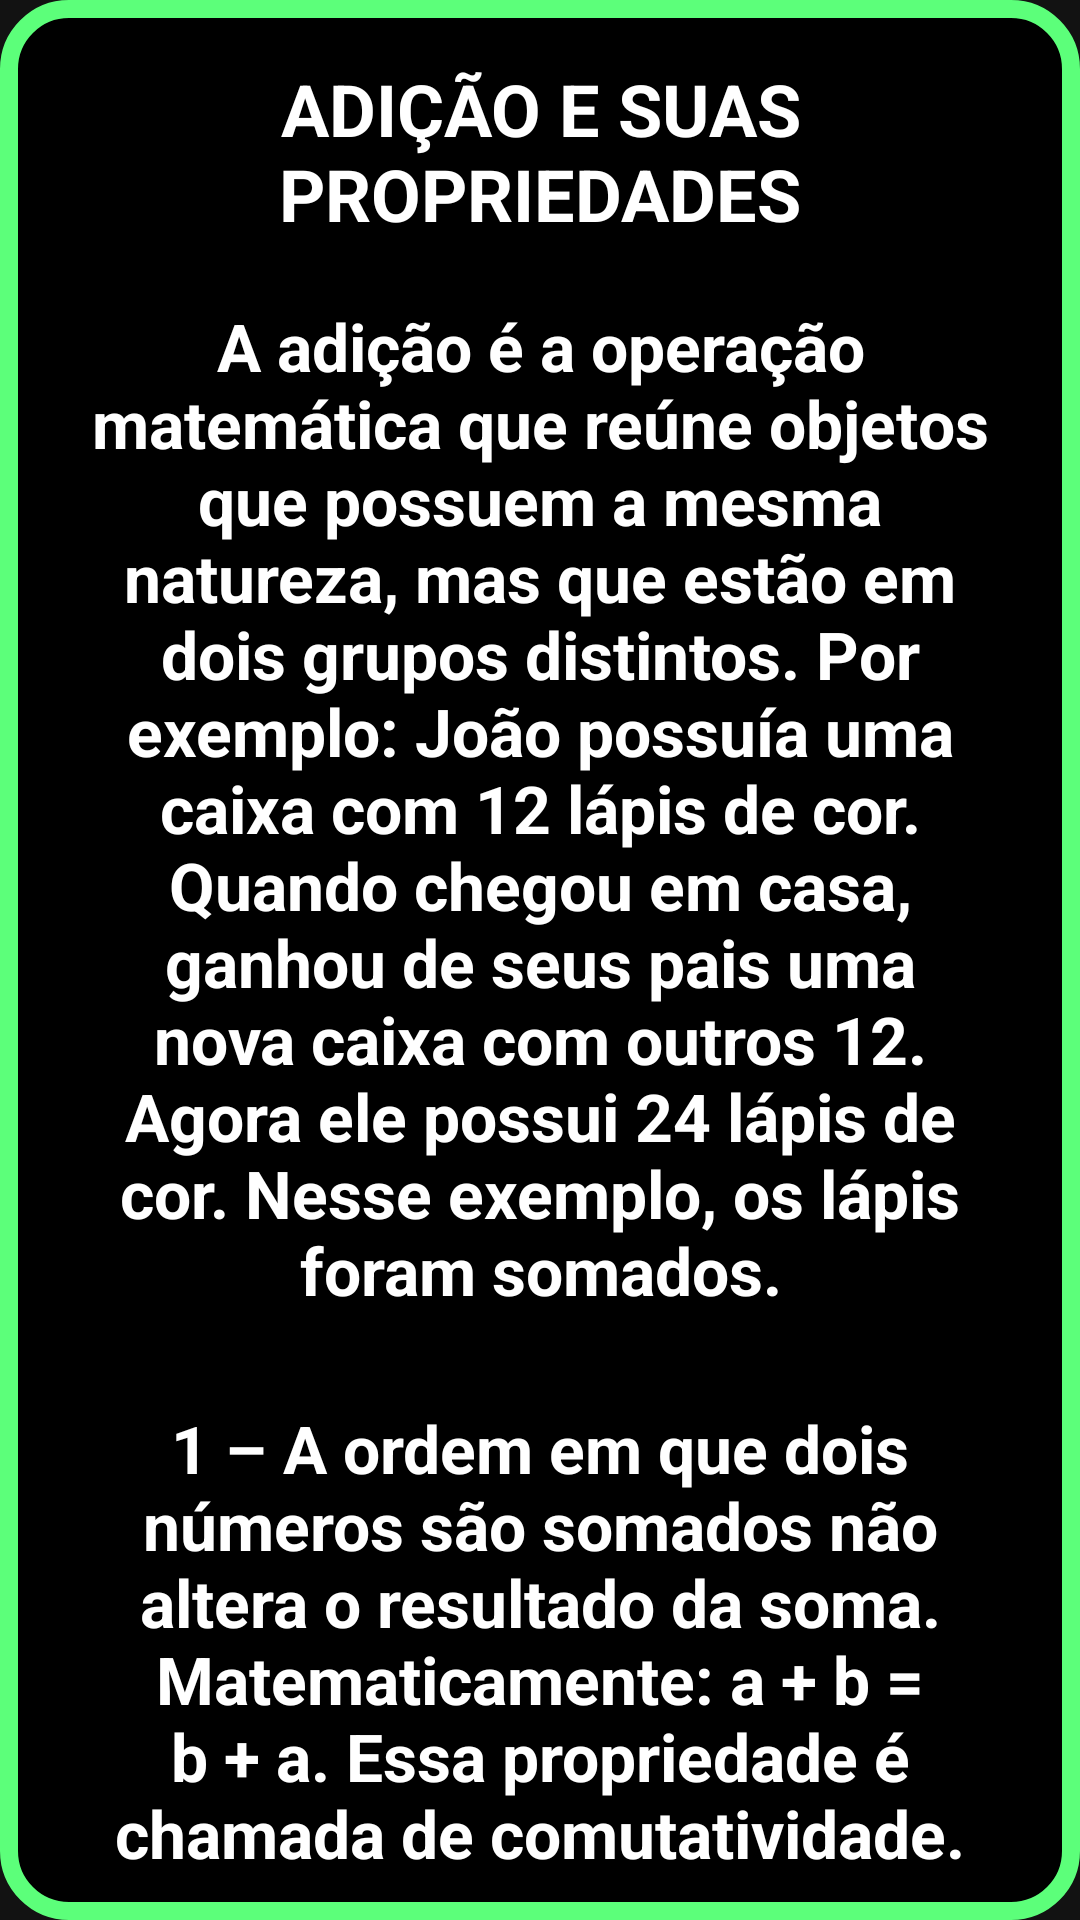

Produce the Android XML layout that renders to this screen, including the resource entries it uses.
<!-- AndroidManifest.xml: application theme Theme.TrabalhoEmpreendedorismo -->
<!-- res/layout/fragment_soma.xml -->
<?xml version="1.0" encoding="utf-8"?>
<androidx.constraintlayout.widget.ConstraintLayout xmlns:android="http://schemas.android.com/apk/res/android"
    xmlns:tools="http://schemas.android.com/tools"
    android:layout_width="match_parent"
    android:layout_height="match_parent"
    xmlns:app="http://schemas.android.com/apk/res-auto"
    tools:context=".Fragments.CaculumFragments.SomaFragment">

  <LinearLayout
      android:layout_width="match_parent"
      android:layout_height="match_parent"

      android:background="@drawable/shape_container_components"

      android:orientation="vertical"

      android:padding="20sp"

      >

      <androidx.core.widget.NestedScrollView
          android:layout_width="match_parent"
          android:layout_height="match_parent">




   <LinearLayout
       android:layout_width="match_parent"
       android:layout_height="match_parent"

       android:orientation="vertical"

       app:layout_constraintStart_toStartOf="parent"
       app:layout_constraintEnd_toEndOf="parent"
       app:layout_constraintTop_toTopOf="parent"
       app:layout_constraintBottom_toBottomOf="parent"

       >

       <TextView
           android:id="@+id/text_titulo"
           android:layout_width="match_parent"
           android:layout_height="wrap_content"
           android:text="ADIÇÃO E SUAS PROPRIEDADES"
          android:textSize="24sp"
          android:textStyle="bold"
           android:textColor="@color/white"

           android:gravity="center"



           />

       <TextView
           android:id="@+id/text_0"
           android:layout_width="match_parent"
           android:layout_height="wrap_content"

           android:layout_marginTop="10sp"

           android:textSize="22sp"
           android:textStyle="bold"
           android:textColor="@color/white"

           android:gravity="center"
           android:padding="10sp"

           android:text="@string/a_adi_o_a_opera_o_matem_tica_que_re_ne_objetos_que_possuem_a_mesma_natureza_mas_que_est_o_em_dois_grupos_distintos_por_exemplo_jo_o_possu_a_uma_caixa_com_12_l_pis_de_cor_quando_chegou_em_casa_ganhou_de_seus_pais_uma_nova_caixa_com_outros_12_agora_ele_possui_24_l_pis_de_cor_nesse_exemplo_os_l_pis_foram_somados"
           />

       <TextView
           android:id="@+id/text_1"
           android:layout_width="match_parent"
           android:layout_height="wrap_content"

           android:layout_marginTop="10sp"

           android:textSize="22sp"
           android:textStyle="bold"
           android:textColor="@color/white"

           android:gravity="center"
           android:padding="10sp"

           android:text="@string/_1_a_ordem_em_que_dois_n_meros_s_o_somados_n_o_altera_o_resultado_da_soma_matematicamente_a_b_b_a_essa_propriedade_chamada_de_comutatividade"
           />

       <TextView
           android:id="@+id/text_2"
           android:layout_width="match_parent"
           android:layout_height="wrap_content"

           android:layout_marginTop="10sp"

           android:textSize="22sp"
           android:textStyle="bold"
           android:textColor="@color/white"

           android:gravity="center"
           android:padding="10sp"

           android:text="@string/_2_em_uma_soma_de_tr_s_n_meros_a_b_c_somar_a_b_e_depois_c_tem_o_mesmo_resultado_que_somar_b_c_e_depois_a_matematicamente_a_b_c_a_b_c_essa_propriedade_chamada_de_associatividade"
           />

       <TextView
           android:id="@+id/text_3"
           android:layout_width="match_parent"
           android:layout_height="wrap_content"

           android:layout_marginTop="10sp"

           android:textSize="22sp"
           android:textStyle="bold"
           android:textColor="@color/white"

           android:gravity="center"
           android:padding="10sp"

           android:text="@string/_3_existe_um_n_mero_chamado_de_elemento_neutro_nesse_caso_zero_que_n_o_influencia_o_resultado_da_soma_assim_a_0_0_a_a"
           />

       <TextView
           android:id="@+id/text_4"
           android:layout_width="match_parent"
           android:layout_height="wrap_content"

           android:layout_marginTop="10sp"

           android:textSize="22sp"
           android:textStyle="bold"
           android:textColor="@color/white"

           android:gravity="center"
           android:padding="10sp"

           android:text="@string/_4_para_todo_n_mero_x_existe_um_n_mero_x_em_que_a_soma_entre_eles_igual_a_0_x_x_0_essa_ltima_propriedade_permite_compreender_a_subtra_o_como_uma_adi_o_de_inversos_aditivos_isso_de_certa_forma_permite_incluir_a_opera_o_subtra_o_na_opera_o_adi_o_tornando_as_uma_s_contudo_para_melhor_compreens_o_dos_alunos_esse_detalhe_pouco_mencionado_em_sala_de_aula_assim_a_subtra_o_77_42_pode_ser_vista_como_a_seguinte_adi_o_77_42"
           />

       <TextView
           android:id="@+id/text_regras"
           android:layout_width="match_parent"
           android:layout_height="wrap_content"

           android:layout_marginTop="10sp"

           android:textSize="22sp"
           android:textStyle="bold"
           android:textColor="@color/white"

           android:gravity="center"
           android:padding="10sp"

           android:text="@string/por_isso_foram_criadas_regras_de_sinais_para_adi_o_de_n_meros_reais_que_s_o_as_seguintes_a_se_os_sinais_dos_n_meros_forem_positivos_o_resultado_da_soma_ser_positivo_b_se_os_sinais_dos_n_meros_forem_negativos_o_resultado_da_soma_ser_negativo_c_se_os_sinais_dos_n_meros_forem_diferentes_deveremos_diminu_los_e_manter_no_resultado_o_sinal_daquele_que_possui_o_maior_m_dulo_ou_seja_aquele_que_maior_independentemente_do_sinal_essas_regras_s_o_muito_substitu_das_em_sala_de_aula_pelo_seguinte_sinais_iguais_soma_e_conserva_sinais_diferentes_subtrai_e_conserva_o_sinal_do_maior"
           />

       <androidx.cardview.widget.CardView

           android:id="@+id/bt_videoSoma"

           android:layout_width="match_parent"
           android:layout_height="120dp"

           android:background="@drawable/shape_container_components"

           app:cardCornerRadius="20dp"
           app:cardElevation="0dp"

           android:layout_marginBottom="10dp"
           android:layout_marginTop="15dp"
           android:padding="10dp"

           >

           <TextView
               android:layout_width="match_parent"
               android:layout_height="wrap_content"

               android:text="VIDEO AULAS"
               android:textColor="@color/lime"
               android:textStyle="bold"
               android:textSize="34sp"

               android:gravity="center"

               android:padding="20dp"

               android:layout_marginTop="18dp"

               />

       </androidx.cardview.widget.CardView>

   </LinearLayout>

  </androidx.core.widget.NestedScrollView>

</LinearLayout>

</androidx.constraintlayout.widget.ConstraintLayout>
<!-- resources referenced by this layout -->
<resources>
  <color name="lime">#5CFF7A</color>
  <color name="white">#FFFFFFFF</color>
  <string name="_1_a_ordem_em_que_dois_n_meros_s_o_somados_n_o_altera_o_resultado_da_soma_matematicamente_a_b_b_a_essa_propriedade_chamada_de_comutatividade">1 – A ordem em que dois números são somados não altera o resultado da soma. Matematicamente: a + b = b + a. Essa propriedade é chamada de comutatividade.</string>
  <string name="_2_em_uma_soma_de_tr_s_n_meros_a_b_c_somar_a_b_e_depois_c_tem_o_mesmo_resultado_que_somar_b_c_e_depois_a_matematicamente_a_b_c_a_b_c_essa_propriedade_chamada_de_associatividade">2 – Em uma soma de três números: a + b + c, somar a + b e depois c tem o mesmo resultado que somar b + c e depois a. Matematicamente: (a + b) + c = a + (b + c). Essa propriedade é chamada de associatividade.</string>
  <string name="_3_existe_um_n_mero_chamado_de_elemento_neutro_nesse_caso_zero_que_n_o_influencia_o_resultado_da_soma_assim_a_0_0_a_a">3 – Existe um número, chamado de elemento neutro (nesse caso, zero), que não influencia o resultado da soma. Assim: a + 0 = 0 + a = a.</string>
  <string name="_4_para_todo_n_mero_x_existe_um_n_mero_x_em_que_a_soma_entre_eles_igual_a_0_x_x_0_essa_ltima_propriedade_permite_compreender_a_subtra_o_como_uma_adi_o_de_inversos_aditivos_isso_de_certa_forma_permite_incluir_a_opera_o_subtra_o_na_opera_o_adi_o_tornando_as_uma_s_contudo_para_melhor_compreens_o_dos_alunos_esse_detalhe_pouco_mencionado_em_sala_de_aula_assim_a_subtra_o_77_42_pode_ser_vista_como_a_seguinte_adi_o_77_42">4 – Para todo número x existe um número – x em que a soma entre eles é igual a 0. x + (– x) = 0. Essa última propriedade permite compreender a subtração como uma adição de inversos aditivos. Isso, de certa forma, permite incluir a operação subtração na operação adição, tornando-as uma só. Contudo, para melhor compreensão dos alunos, esse detalhe é pouco mencionado em sala de aula. Assim, a subtração 77 – 42 pode ser vista como a seguinte adição: 77 + (– 42).</string>
  <string name="a_adi_o_a_opera_o_matem_tica_que_re_ne_objetos_que_possuem_a_mesma_natureza_mas_que_est_o_em_dois_grupos_distintos_por_exemplo_jo_o_possu_a_uma_caixa_com_12_l_pis_de_cor_quando_chegou_em_casa_ganhou_de_seus_pais_uma_nova_caixa_com_outros_12_agora_ele_possui_24_l_pis_de_cor_nesse_exemplo_os_l_pis_foram_somados">A adição é a operação matemática que reúne objetos que possuem a mesma natureza, mas que estão em dois grupos distintos. Por exemplo: João possuía uma caixa com 12 lápis de cor. Quando chegou em casa, ganhou de seus pais uma nova caixa com outros 12. Agora ele possui 24 lápis de cor. Nesse exemplo, os lápis foram somados.</string>
  <color name="black">#FF000000</color>
  <color name="purple_500">#FF6200EE</color>
  <color name="purple_700">#FF3700B3</color>
  <color name="teal_200">#FF03DAC5</color>
  <color name="teal_700">#FF018786</color>
</resources>
